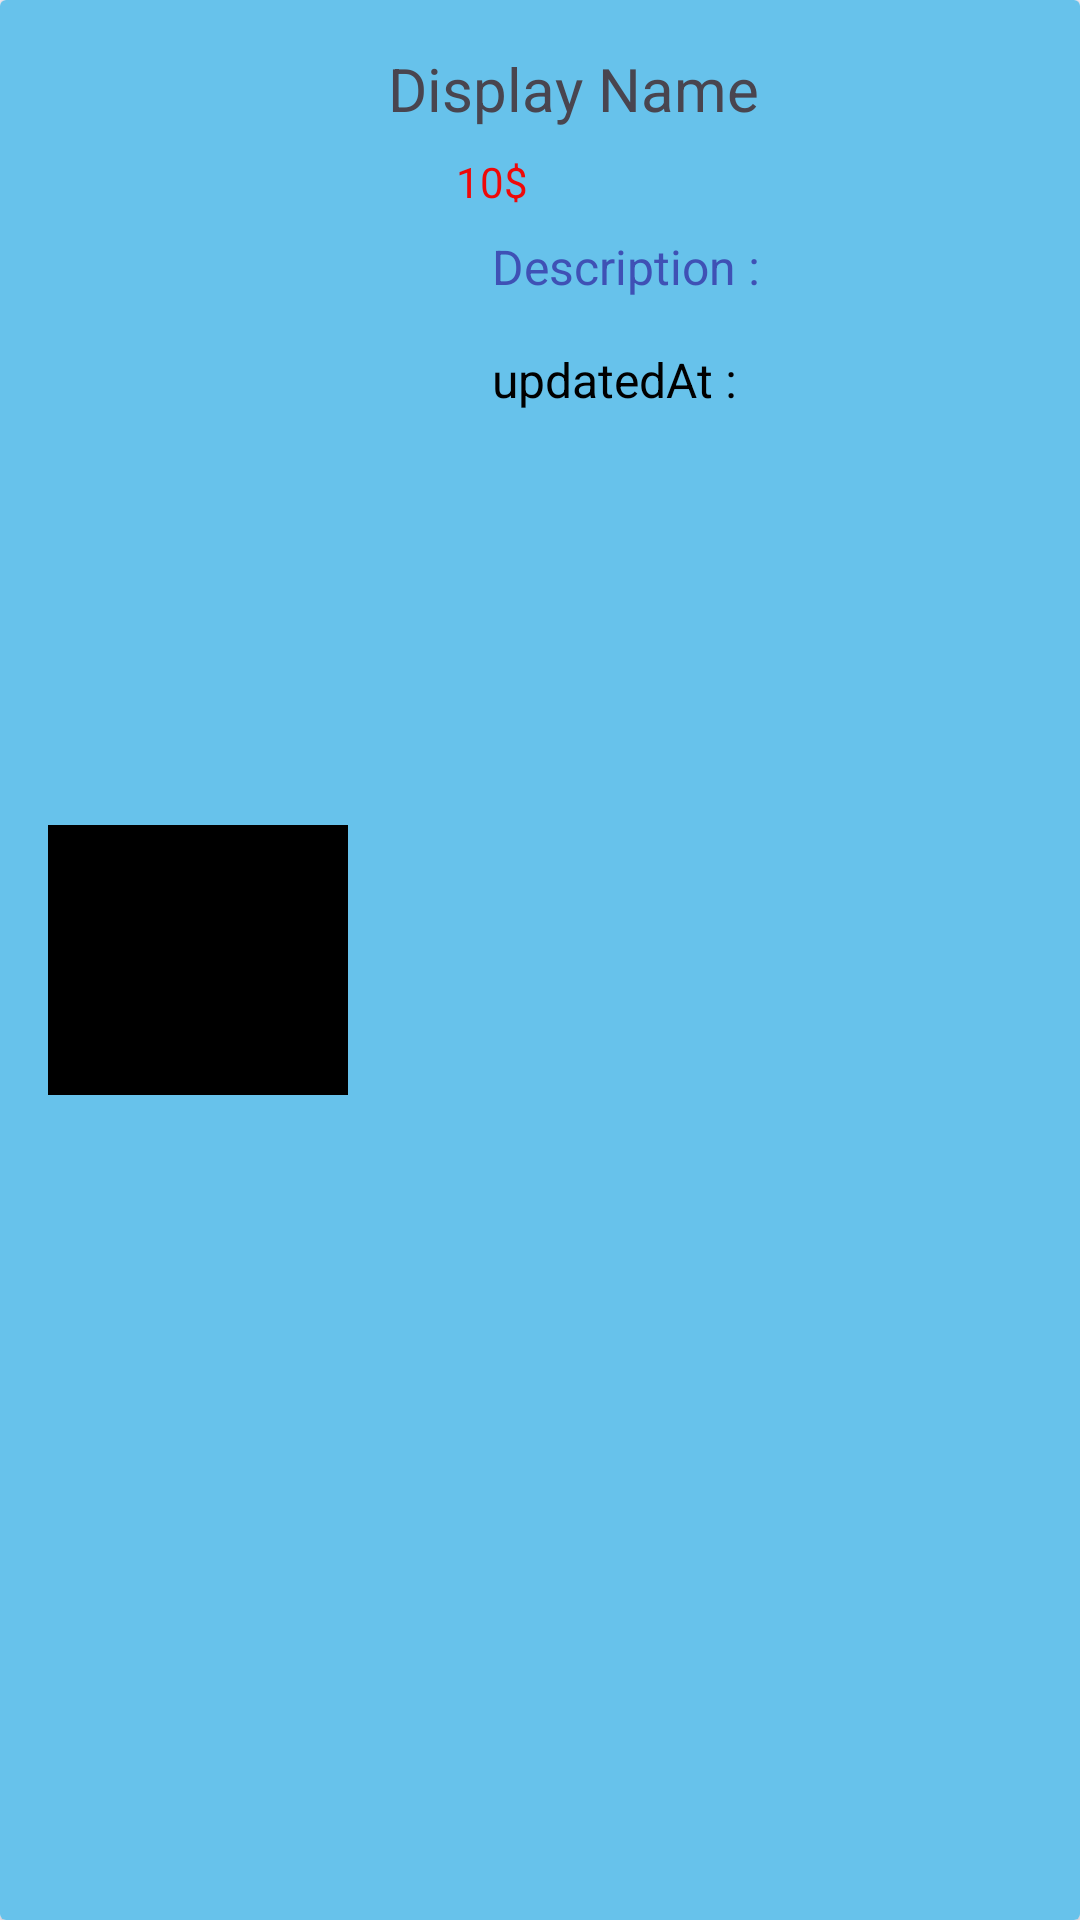

Layout XML and referenced resources for this Android screen:
<!-- AndroidManifest.xml: application theme Theme.RestApi_DIPTI_ICT_AMAD_L4_04_09 -->
<!-- res/layout/product_item_dipti_ict_amad_l4_04_09.xml -->
<?xml version="1.0" encoding="utf-8"?>
<androidx.cardview.widget.CardView xmlns:android="http://schemas.android.com/apk/res/android"
    xmlns:app="http://schemas.android.com/apk/res-auto"
    xmlns:tools="http://schemas.android.com/tools"
    android:layout_width="match_parent"
    android:layout_marginTop="10dp"
    android:layout_marginHorizontal="5dp"
    android:layout_height="wrap_content">

    <androidx.constraintlayout.widget.ConstraintLayout
        android:background="#67C2EB"
        android:layout_width="match_parent"
        android:layout_height="match_parent">

        <ImageView
            android:id="@+id/imageTxt"
            android:layout_width="100dp"
            android:layout_height="90dp"
            android:layout_marginStart="16dp"
            android:background="@color/black"
            app:layout_constraintBottom_toBottomOf="parent"
            app:layout_constraintStart_toStartOf="parent"
            app:layout_constraintTop_toTopOf="parent" />

        <TextView
            android:id="@+id/NameTxt"
            android:layout_width="wrap_content"
            android:layout_height="wrap_content"
            android:layout_marginStart="12dp"
            android:layout_marginTop="16dp"
            android:text="Display Name"
            android:textSize="20sp"
            app:layout_constraintEnd_toEndOf="parent"
            app:layout_constraintHorizontal_bias="0.012"
            app:layout_constraintStart_toEndOf="@+id/imageTxt"
            app:layout_constraintTop_toTopOf="parent" />

        <TextView
            android:id="@+id/priceTxt"
            android:layout_width="wrap_content"
            android:layout_height="wrap_content"
            android:layout_marginStart="36dp"
            android:layout_marginTop="8dp"
            android:text="10$"
            android:textColor="#EF0909"
            app:layout_constraintStart_toEndOf="@+id/imageTxt"
            app:layout_constraintTop_toBottomOf="@+id/NameTxt" />
        <TextView
            android:id="@+id/descriptionTxt"
            android:layout_width="wrap_content"
            android:layout_height="wrap_content"
            android:layout_margin="8dp"
            android:layout_marginTop="8dp"
            android:text=" Description :"
            android:textColor="#3F51B5"
            android:textSize="16sp"
            app:layout_constraintEnd_toEndOf="@+id/priceTxt"
            app:layout_constraintHorizontal_bias="0.0"
            app:layout_constraintStart_toStartOf="@+id/priceTxt"
            app:layout_constraintTop_toBottomOf="@+id/priceTxt" />

        <TextView
            android:id="@+id/updatedAt"
            android:layout_width="wrap_content"
            android:layout_height="wrap_content"
            android:layout_marginTop="16dp"
            android:text=" updatedAt : "
            android:textColor="@color/black"
            android:textSize="16sp"
            app:layout_constraintEnd_toEndOf="parent"
            app:layout_constraintHorizontal_bias="0.0"
            app:layout_constraintStart_toStartOf="@+id/descriptionTxt"
            app:layout_constraintTop_toBottomOf="@+id/descriptionTxt" />
    </androidx.constraintlayout.widget.ConstraintLayout>


</androidx.cardview.widget.CardView>
<!-- resources referenced by this layout -->
<resources>
  <style name="Theme.RestApi_DIPTI_ICT_AMAD_L4_04_09" parent="Base.Theme.RestApi_DIPTI_ICT_AMAD_L4_04_09" />
  <style name="Base.Theme.RestApi_DIPTI_ICT_AMAD_L4_04_09" parent="Theme.Material3.DayNight.NoActionBar">
          
          
      </style>
  <!-- not gathered from this repository: default colours our renderer supplied (Android Studio template values) -->
  <color name="black">#FF000000</color>
</resources>
